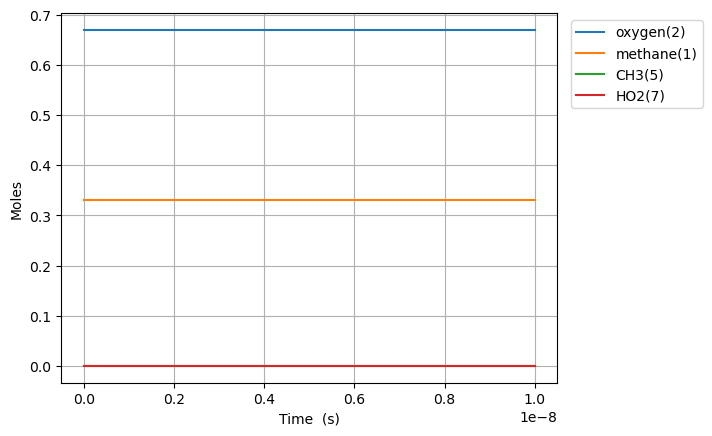

Source data for this figure (header and first rows):
Time (s), Volume (m^3), Ar, He, Ne, N2, methane(1), oxygen(2), CH3(5), HO2(7)
0.0, 0.1122, 0.0, 0.0, 0.0, 0.0, 0.33, 0.67, 0.0, 0.0
2.1233561871440299e-16, 0.1122, 0.0, 0.0, 0.0, 0.0, 0.33, 0.67, 9.999999999999992e-17, 9.999999999999992e-17
5.945397324003284e-16, 0.1122, 0.0, 0.0, 0.0, 0.0, 0.33, 0.67, 2.799999999999997e-16, 2.799999999999997e-16
1.358947959772179e-15, 0.1122, 0.0, 0.0, 0.0, 0.0, 0.33, 0.67, 6.399999999999987e-16, 6.399999999999987e-16
2.8877644145158806e-15, 0.1122, 0.0, 0.0, 0.0, 0.0, 0.33, 0.67, 1.359999999999994e-15, 1.359999999999994e-15
5.945397324003284e-15, 0.1122, 0.0, 0.0, 0.0, 0.0, 0.33, 0.67, 2.799999999999976e-15, 2.799999999999976e-15
1.206066314297809e-14, 0.1122, 0.0, 0.0, 0.0, 0.0, 0.33, 0.67, 5.679999999999902e-15, 5.679999999999902e-15
2.4291194780927703e-14, 0.1122, 0.0, 0.0, 0.0, 0.0, 0.33, 0.67, 1.1439999999999605e-14, 1.1439999999999605e-14
4.875225805682693e-14, 0.1122, 0.0, 0.0, 0.0, 0.0, 0.33, 0.67, 2.2959999999998404e-14, 2.2959999999998404e-14
9.767438460862538e-14, 0.1122, 0.0, 0.0, 0.0, 0.0, 0.33, 0.67, 4.5999999999993607e-14, 4.5999999999993607e-14
1.955186377122223e-13, 0.1122, 0.0, 0.0, 0.0, 0.0, 0.33, 0.67, 9.20799999999744e-14, 9.20799999999744e-14
3.912071439194161e-13, 0.1122, 0.0, 0.0, 0.0, 0.0, 0.33, 0.67, 1.842399999998976e-13, 1.842399999998976e-13
7.825841563338037e-13, 0.1122, 0.0, 0.0, 0.0, 0.0, 0.33, 0.67, 3.685599999995903e-13, 3.685599999995903e-13
1e-12, 0.1122, 0.0, 0.0, 0.0, 0.0, 0.33, 0.67, 4.709525448688058e-13, 4.709525448688058e-13
1.5653381811625788e-12, 0.1122, 0.0, 0.0, 0.0, 0.0, 0.33, 0.67, 7.371999999983611e-13, 7.371999999983611e-13
3.130846230820129e-12, 0.1122, 0.0, 0.0, 0.0, 0.0, 0.33, 0.67, 1.4744799999934443e-12, 1.4744799999934443e-12
6.2618623301352304e-12, 0.1122, 0.0, 0.0, 0.0, 0.0, 0.33, 0.67, 2.9490399999737755e-12, 2.9490399999737755e-12
1e-11, 0.1122, 0.0, 0.0, 0.0, 0.0, 0.33, 0.67, 4.709525448622379e-12, 4.709525448622379e-12
1.2523894528765432e-11, 0.1122, 0.0, 0.0, 0.0, 0.0, 0.33, 0.67, 5.898159999895101e-12, 5.898159999895101e-12
2.5047958926025837e-11, 0.1122, 0.0, 0.0, 0.0, 0.0, 0.33, 0.67, 1.1796399999580389e-11, 1.1796399999580389e-11
5.0096087720546643e-11, 0.1122, 0.0, 0.0, 0.0, 0.0, 0.33, 0.67, 2.3592879998321468e-11, 2.3592879998321468e-11
9.999999999999999e-11, 0.1122, 0.0, 0.0, 0.0, 0.0, 0.33, 0.67, 4.7095254480260144e-11, 4.7095254480260144e-11
1.0019234530958826e-10, 0.1122, 0.0, 0.0, 0.0, 0.0, 0.33, 0.67, 4.7185839993285126e-11, 4.7185839993285126e-11
2.003848604876715e-10, 0.1122, 0.0, 0.0, 0.0, 0.0, 0.33, 0.67, 9.43717599731346e-11, 9.43717599731346e-11
4.0076989084383794e-10, 0.1122, 0.0, 0.0, 0.0, 0.0, 0.33, 0.67, 1.887435998924915e-10, 1.887435998924915e-10
8.015399515561708e-10, 0.1122, 0.0, 0.0, 0.0, 0.0, 0.33, 0.67, 3.774872795695912e-10, 3.774872795695912e-10
9.999999999999999e-10, 0.1122, 0.0, 0.0, 0.0, 0.0, 0.33, 0.67, 4.709525441187005e-10, 4.709525441187005e-10
1.6030800729808366e-09, 0.1122, 0.0, 0.0, 0.0, 0.0, 0.33, 0.67, 7.54974638275368e-10, 7.54974638275368e-10
3.2061603158301683e-09, 0.1122, 0.0, 0.0, 0.0, 0.0, 0.33, 0.67, 1.5099493530775016e-09, 1.5099493530775016e-09
6.412320801528831e-09, 0.1122, 0.0, 0.0, 0.0, 0.0, 0.33, 0.67, 3.0198987721182433e-09, 3.0198987721182433e-09
9.999999999999999e-09, 0.1122, 0.0, 0.0, 0.0, 0.0, 0.33, 0.67, 4.709525373156147e-09, 4.709525373156147e-09
